Run: headless pygame with SDL's dummy video driver; simulated clock (each Clock.tick advances the game by its frame time, no real sleeping); random seed 0; keys injected as events and as key.get_pressed() state; no mouse input.
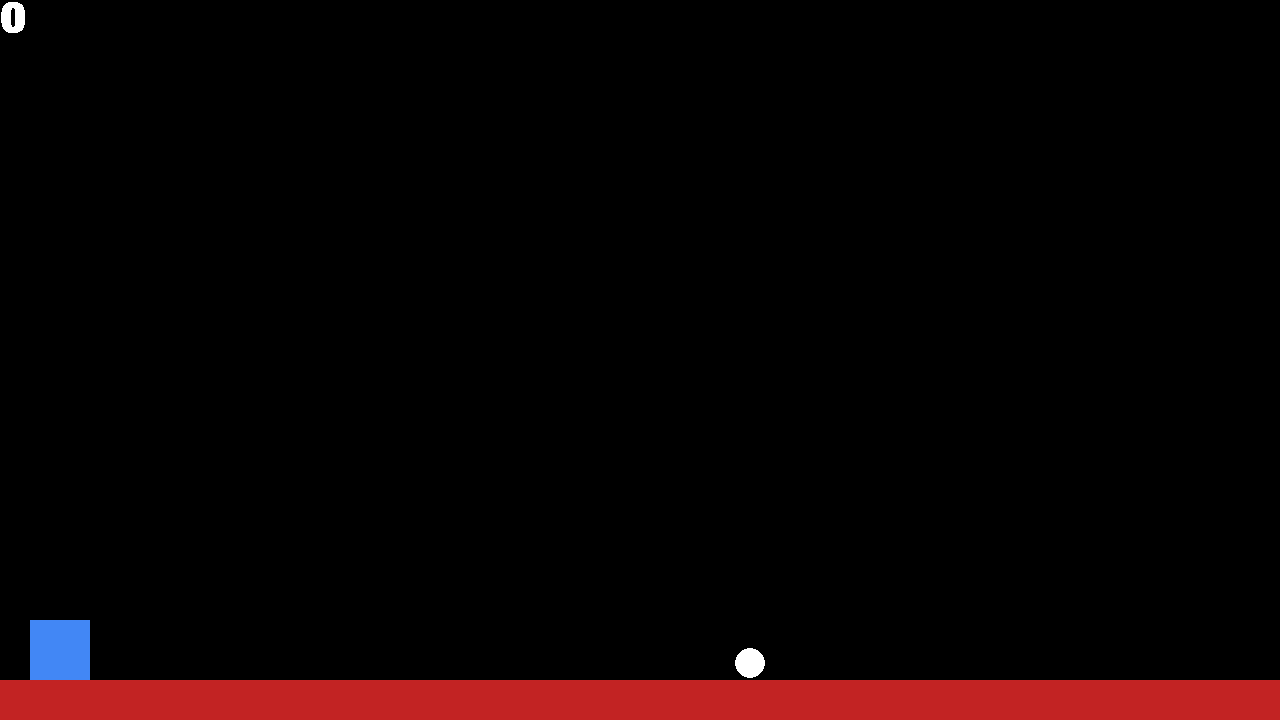
Frame 1 of 1 · flips 1–60 · no input

The pygame program that drew these frames:

import pygame
import os
pygame.init()

# Configurações da tela
display = pygame.display.set_mode((1280, 720))
fps = pygame.time.Clock()
fonte = pygame.font.SysFont('arial', 60,True,False)
# Variaveis
jogando = True
BolaX = 1260
BolaY = 663
VelocidadeBola = 17
VelY= 17
BonecoY = 620
pulo = False
pontos = 0
while jogando:

    exibe_pontos = f'{pontos}'
    pontos1 = fonte.render(exibe_pontos, False, (255, 255, 255))
    Boneco = pygame.Rect(30,BonecoY,60,60)
    chao = pygame.Rect(0,680,1280,40)


    for event in pygame.event.get():

        if event.type == pygame.QUIT:
            jogando = False

        if event.type == pygame.KEYDOWN:
            if event.key == pygame.K_SPACE:
                pulo = True
    if pulo:
        BonecoY -= VelY
        VelY -= 1
        if BonecoY ==620:
            VelY = 17
            pulo = False
    if Boneco.colliderect(BolaX-25,BolaY-25,15, 15):
        jogando = False
    # Limitar FPS
    fps.tick(60)

    # Atualizar tela
    pygame.display.flip()
    if BolaX > 20:
        BolaX -= VelocidadeBola
    else:
        BolaX = BolaX + 1260
        VelocidadeBola += VelocidadeBola *0.005
        print(VelocidadeBola)
        pontos += 1


    display.fill((0, 0, 0))
    pygame.draw.circle(display, (255, 255, 255), (BolaX,BolaY), 15)
    pygame.draw.rect(display, (194, 35, 35), chao)
    pygame.draw.rect(display, (66, 135, 245), Boneco)
    display.blit(pontos1,(0, 0))
    pygame.display.update()
